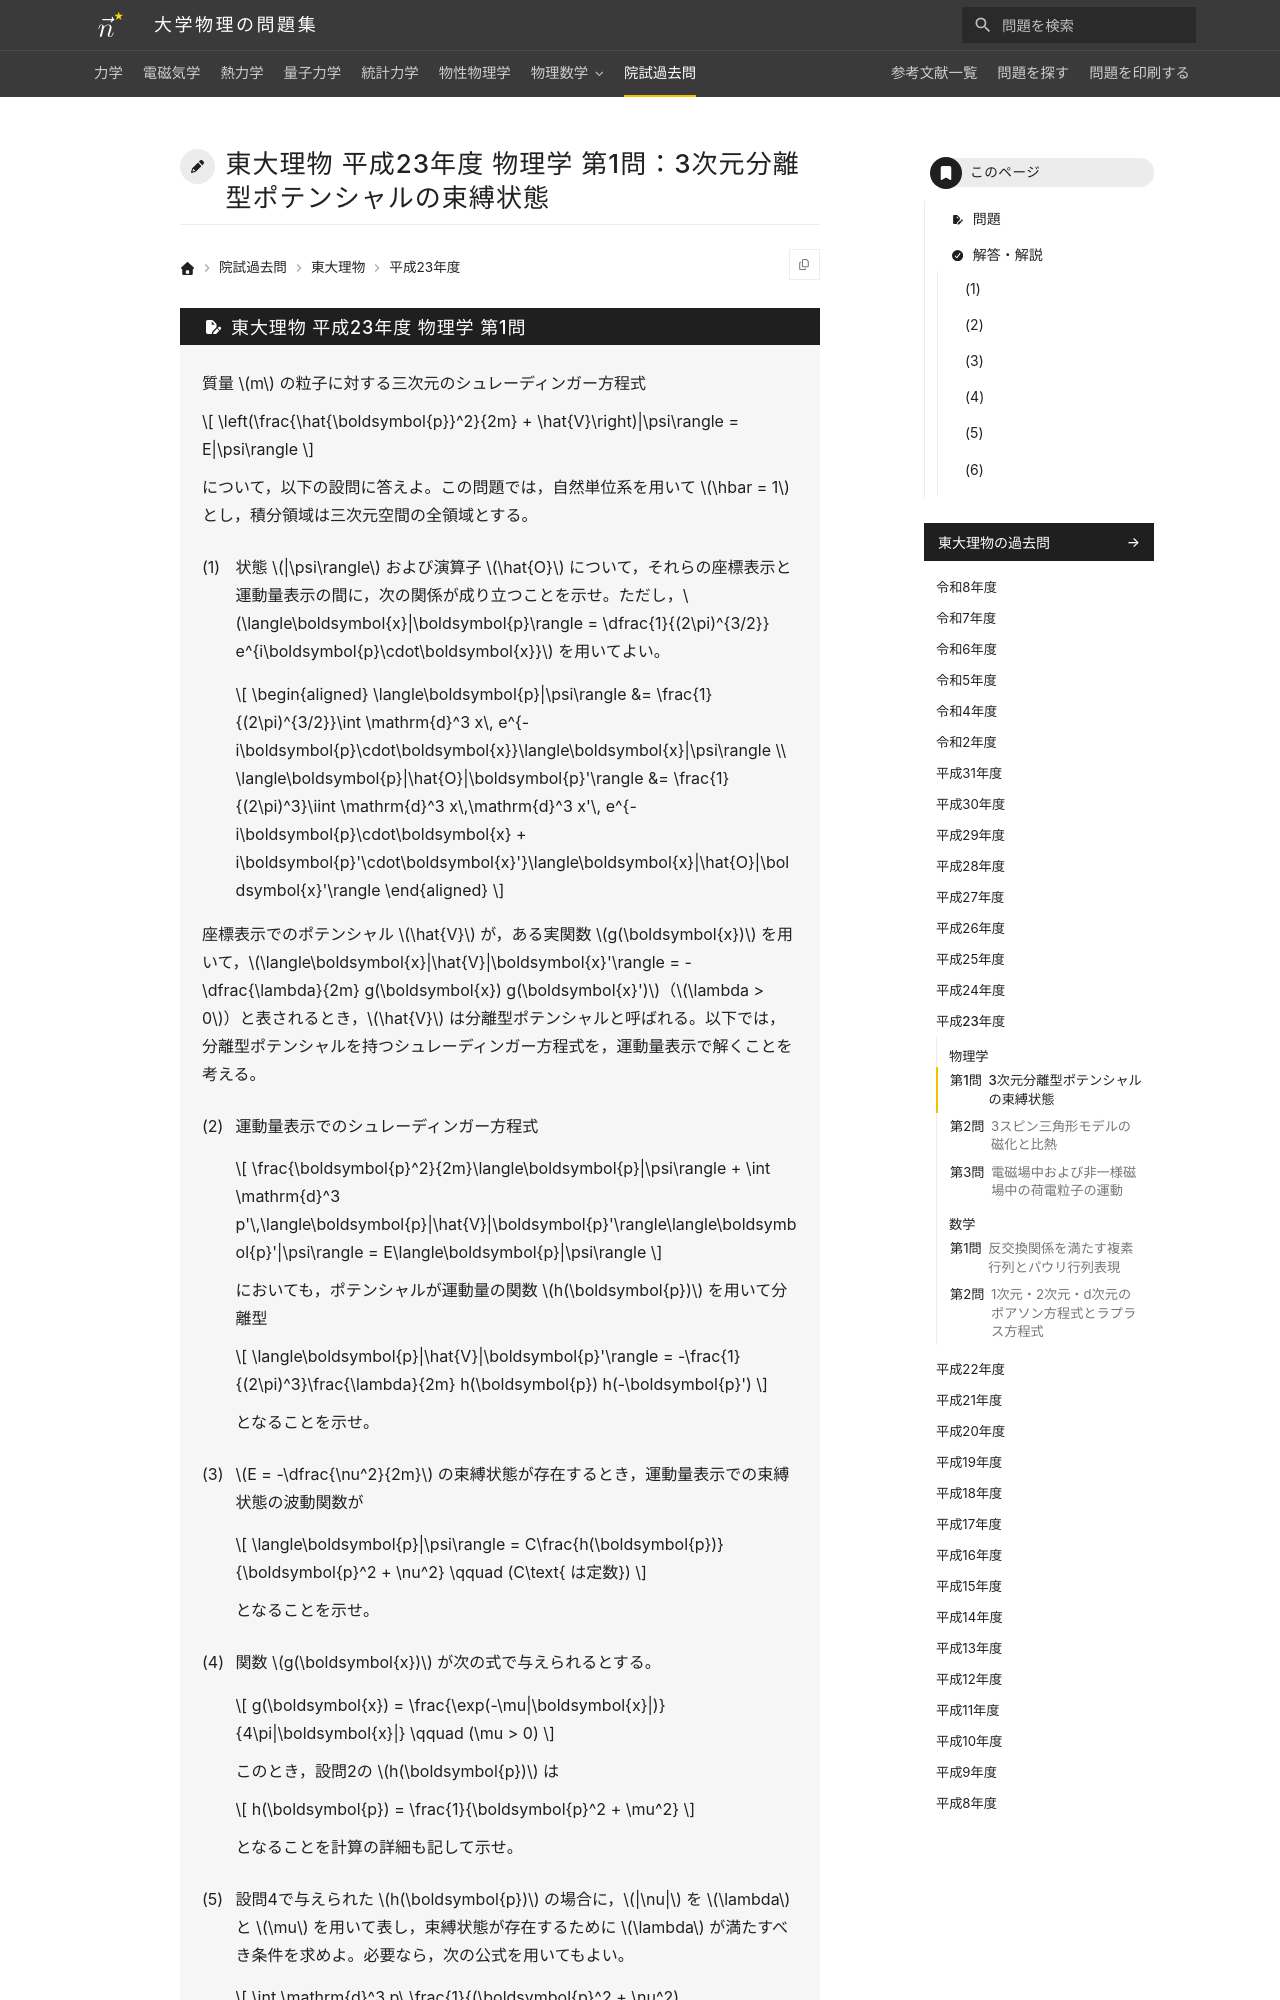

repository: Nanana-2/physics-site · page: pastexam/todai-ributsu/H23_butsuri_1/index.html · generator: mkdocs

---
title: 東大理物 平成23年度 物理学 第1問：3次元分離型ポテンシャルの束縛状態
tags:
  - 院試過去問
  - 東大理物
  - 量子力学
exam_university: 東京大学大学院理学系研究科物理学専攻
exam_year: 平成23年度
exam_subject: 物理学
exam_number: 第1問
exam_source_url: https://www.phys.s.u-tokyo.ac.jp/
exam_modified: Web掲載にあたり数式をテキスト化し，解答に図を追加して小問番号の表記を整えています。
---

# 東大理物 平成23年度 物理学 第1問：3次元分離型ポテンシャルの束縛状態
